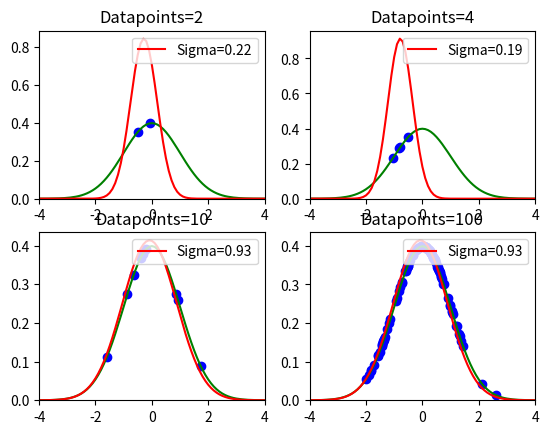

This figure's Python source:
# -*- coding: utf-8 -*-
#
# 最尤推定による正規分布の推定
#
# 2015/04/23 ver1.0
#

import numpy as np
import matplotlib.pyplot as plt
import pandas as pd
from pandas import Series, DataFrame

from numpy.random import normal
from scipy.stats import norm

if __name__ == '__main__':
    fig = plt.figure()
    for c, datapoints in enumerate([2,4,10,100]): # サンプル数
        ds = normal(loc=0, scale=1, size=datapoints)
        mu = np.mean(ds)                # 平均の推定値
        sigma = np.sqrt(np.var(ds))     # 標準偏差の推定値

        subplot = fig.add_subplot(2,2,c+1)
        subplot.set_title("Datapoints=%d" % datapoints)
        # 真の曲線を表示
        linex = np.arange(-10,10.1,0.1)
        orig = norm(loc=0, scale=1)
        subplot.plot(linex, orig.pdf(linex), color='green')
        # 推定した曲線を表示
        est = norm(loc=mu, scale=np.sqrt(sigma))
        label = "Sigma=%.2f" % sigma
        subplot.plot(linex, est.pdf(linex), color='red', label=label)
        subplot.legend(loc=1)
        # サンプルの表示
        subplot.scatter(ds, orig.pdf(ds), marker='o', color='blue')
        subplot.set_xlim(-4,4)
        subplot.set_ylim(0)
    fig.show()
